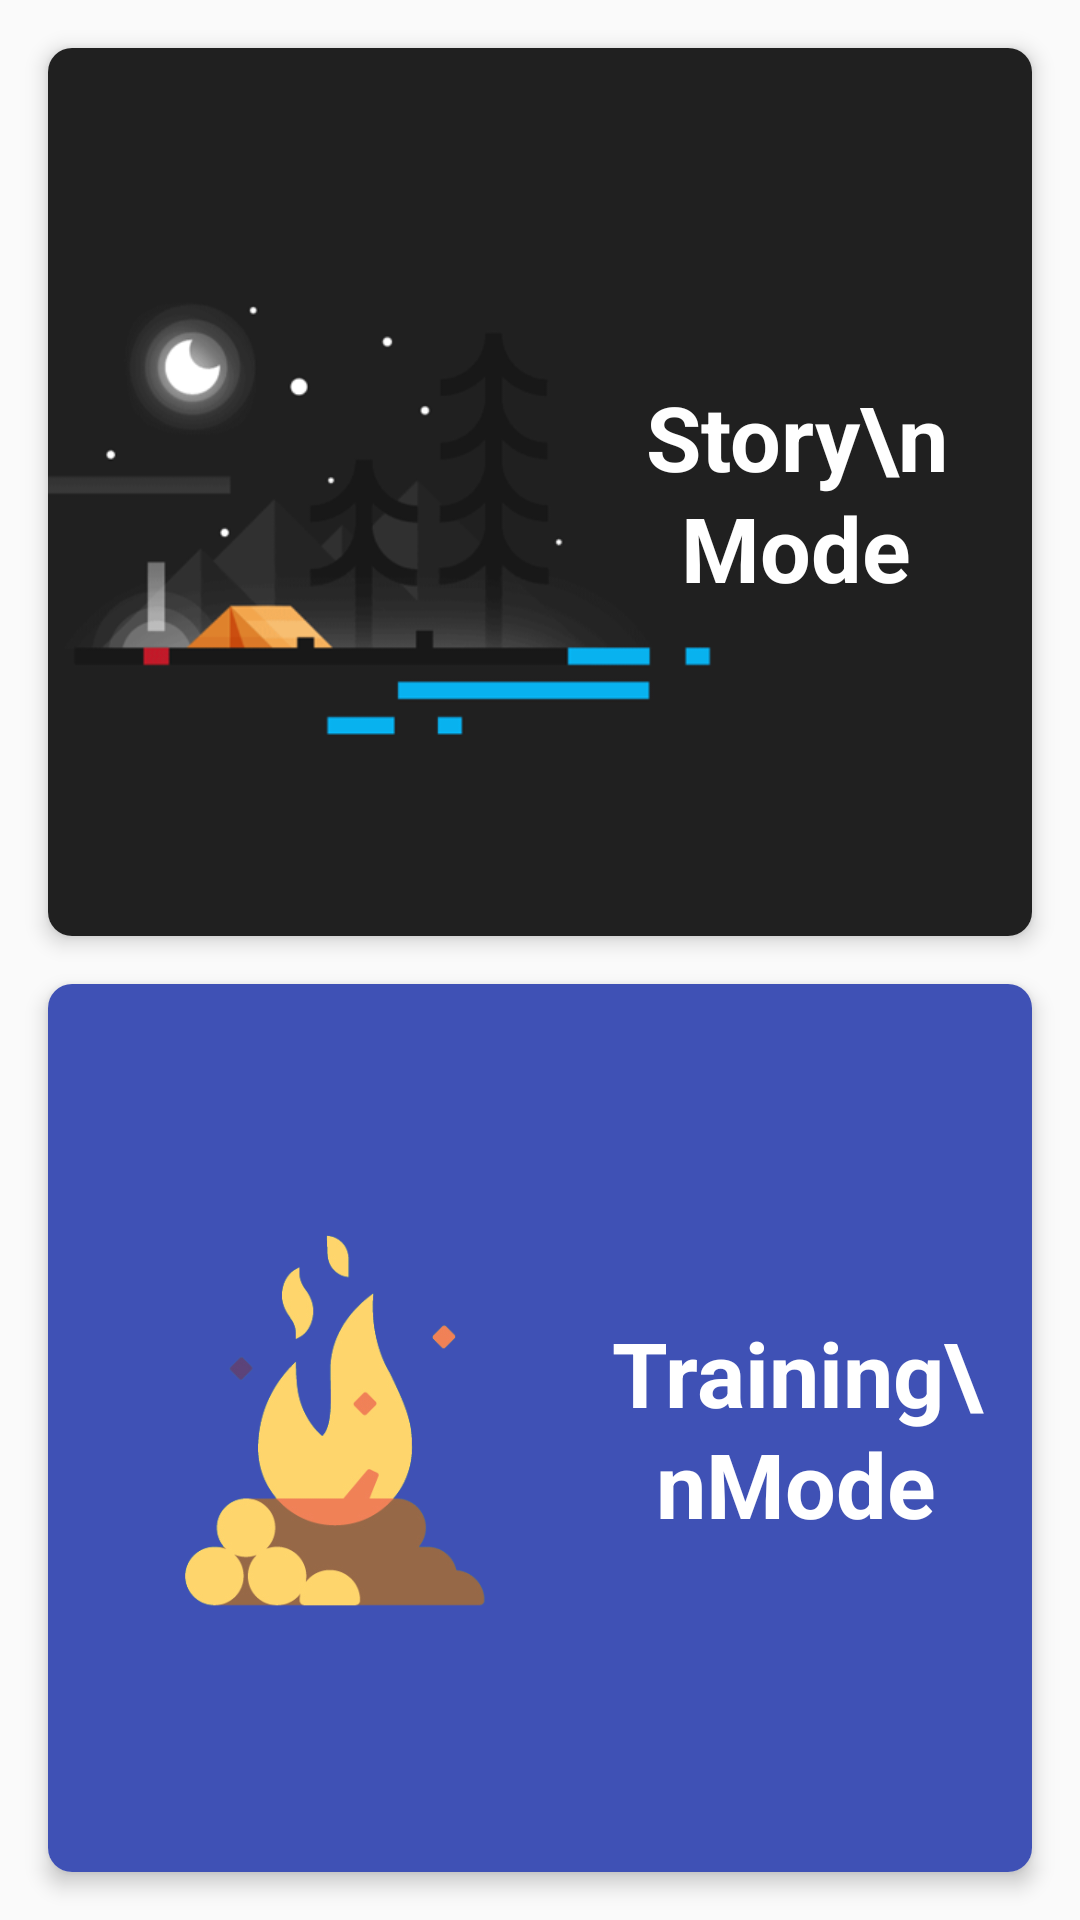

Android layout source for this screen:
<!-- AndroidManifest.xml: application theme AppTheme -->
<!-- res/layout/mission_mode_fragment.xml -->
<?xml version="1.0" encoding="utf-8"?>
<LinearLayout xmlns:android="http://schemas.android.com/apk/res/android"
              xmlns:app="http://schemas.android.com/apk/res-auto"
              android:layout_width="match_parent"
              android:layout_height="match_parent" android:orientation="vertical"
>

    <android.support.v7.widget.CardView
        android:id="@+id/mission_mode_story"
        android:layout_width="match_parent" android:layout_height="0dp"
        android:layout_marginBottom="@dimen/activity_vertical_margin"
        android:layout_marginEnd="@dimen/activity_horizontal_margin"
        android:layout_marginStart="@dimen/activity_horizontal_margin"
        android:layout_marginTop="@dimen/activity_vertical_margin"
        android:layout_weight="1"
        android:clickable="true" app:cardCornerRadius="8dp"
        app:cardElevation="4dp">
        <RelativeLayout
            android:layout_width="match_parent"
            android:layout_height="match_parent">

            <ImageView
                android:id="@+id/imageView6"
                android:layout_width="wrap_content" android:layout_height="wrap_content"
                android:scaleType="centerCrop" app:srcCompat="@drawable/camping_star"/>
        </RelativeLayout>
        <LinearLayout
            android:layout_width="match_parent"
            android:layout_height="match_parent"
            android:foreground="?android:attr/selectableItemBackground"
            android:foregroundTint="@android:color/black"
            android:gravity="center" android:orientation="horizontal">
            <View
                android:id="@+id/view"
                android:layout_width="0dp"
                android:layout_height="wrap_content" android:layout_weight="3"/>
            <TextView
                android:layout_width="0dp"
                android:layout_height="wrap_content"
                android:layout_marginEnd="@dimen/activity_horizontal_margin"
                android:layout_weight="2"
                android:fontFamily="sans-serif"
                android:lineSpacingExtra="2dp" android:text="Story\nMode"
                android:textAlignment="center"
                android:textColor="@android:color/white" android:textSize="30sp" android:textStyle="bold"/>
        </LinearLayout>
    </android.support.v7.widget.CardView>
    <android.support.v7.widget.CardView
        android:id="@+id/mission_mode_training"
        android:layout_width="match_parent" android:layout_height="0dp"
        android:layout_marginBottom="@dimen/activity_vertical_margin"
        android:layout_marginEnd="@dimen/activity_horizontal_margin" android:layout_marginStart="@dimen/activity_horizontal_margin"
        android:layout_weight="1"
        android:clickable="true" app:cardCornerRadius="8dp"
        app:cardElevation="4dp">
        <LinearLayout
            android:layout_width="match_parent"
            android:layout_height="match_parent"
            android:background="@drawable/mission_mode_training"
            android:foreground="?android:attr/selectableItemBackground"
            android:foregroundTint="@android:color/black"
            android:gravity="center" android:orientation="horizontal">
            <LinearLayout
                android:layout_width="0dp"
                android:layout_height="match_parent"
                android:layout_weight="3" android:gravity="center" android:orientation="horizontal">
                <ImageView
                    android:id="@+id/imageView5"
                    android:layout_width="160dp" android:layout_height="160dp"
                    app:srcCompat="@drawable/fire_fm"/>
            </LinearLayout>
            <TextView
                android:layout_width="0dp"
                android:layout_height="wrap_content"
                android:layout_marginEnd="@dimen/activity_horizontal_margin"
                android:layout_weight="2"
                android:lineSpacingExtra="2dp" android:text="Training\nMode"
                android:textAlignment="center" android:textColor="@android:color/white"
                android:textSize="30sp" android:textStyle="bold"/>
        </LinearLayout>
    </android.support.v7.widget.CardView>
</LinearLayout>
<!-- resources referenced by this layout -->
<resources>
  <dimen name="activity_horizontal_margin">16dp</dimen>
  <dimen name="activity_vertical_margin">16dp</dimen>
  <!-- drawable camping_star: png bitmap (drawable, 31565 bytes) -->
  <!-- drawable fire_fm: png bitmap (drawable, 40703 bytes) -->
  <!-- drawable mission_mode_training (drawable) -->
  <?xml version="1.0" encoding="utf-8"?>
  <selector xmlns:android="http://schemas.android.com/apk/res/android">
      <item android:state_pressed="true"
            android:drawable="@drawable/mission_mode_training_bg_pressed"/>
      <item android:drawable="@drawable/mission_mode_training_bg"/>
  </selector>
  <style name="AppTheme" parent="Theme.AppCompat.Light.NoActionBar">
          
          <item name="colorPrimary">@color/colorPrimary</item>
          <item name="colorPrimaryDark">@color/colorPrimary</item>
          <item name="colorAccent">@color/colorAccent</item>
          
          
          
          <item name="android:listDivider">@drawable/list_divider</item>
      </style>
  <!-- drawable mission_mode_training_bg_pressed (drawable) -->
  <?xml version="1.0" encoding="utf-8"?>
  <shape xmlns:android="http://schemas.android.com/apk/res/android"
         android:shape="rectangle">
      <gradient
          android:angle="270"
          android:startColor="#2d3e9b"
          android:endColor="#2d3e9b"
      />
      <corners
          android:radius="4dp" />
  </shape>
  <!-- drawable mission_mode_training_bg (drawable) -->
  <?xml version="1.0" encoding="utf-8"?>
  <shape xmlns:android="http://schemas.android.com/apk/res/android"
         android:shape="rectangle">
      <gradient
          android:angle="270"
          android:startColor="#3f51b5"
          android:endColor="#3f51b5"
      />
      <corners
          android:radius="4dp" />
  </shape>
  <color name="colorPrimary">#5c6bc0</color>
  <color name="colorAccent">#42a5f5</color>
  <!-- drawable list_divider (drawable) -->
  <?xml version="1.0" encoding="utf-8"?>
  <shape xmlns:android="http://schemas.android.com/apk/res/android"
         android:shape="rectangle" >
      <solid
          android:color="@color/materialTint"/>
      <size android:height="0.7dp"/>
  </shape>
  <color name="materialTint">#3e000000</color>
</resources>
